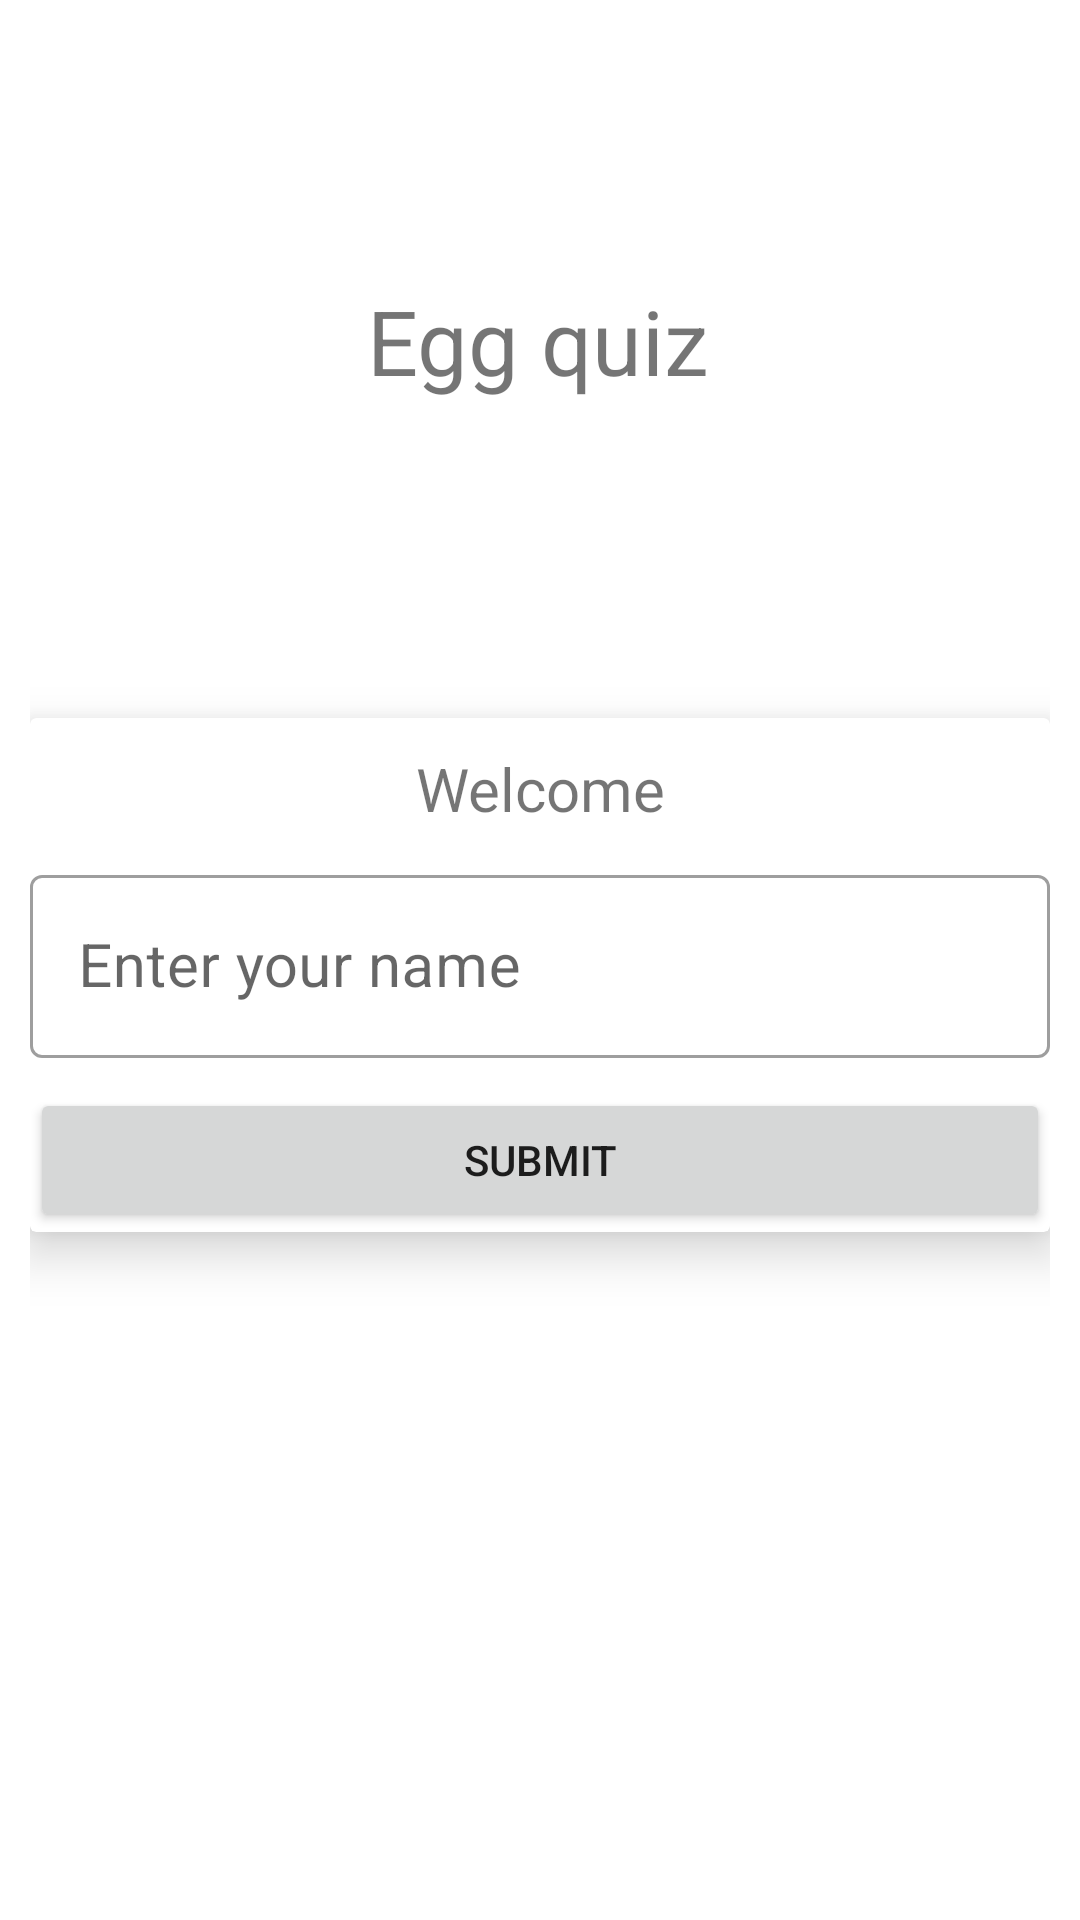

Layout XML and referenced resources for this Android screen:
<!-- AndroidManifest.xml: application theme Theme.EggCounter -->
<!-- res/layout/fragment_game2.xml -->
<?xml version="1.0" encoding="utf-8"?>
<androidx.constraintlayout.widget.ConstraintLayout xmlns:android="http://schemas.android.com/apk/res/android"
    xmlns:app="http://schemas.android.com/apk/res-auto"
    xmlns:tools="http://schemas.android.com/tools"
    android:layout_width="match_parent"
    android:layout_height="match_parent"
    android:padding="10dp"
    tools:context=".Fragments.Game2">


    <TextView
        android:id="@+id/textView2"
        android:layout_width="wrap_content"
        android:layout_height="wrap_content"
        android:text="Egg quiz"
        android:textSize="30sp"
        app:layout_constraintBottom_toBottomOf="parent"
        app:layout_constraintEnd_toEndOf="parent"
        app:layout_constraintHorizontal_bias="0.498"
        app:layout_constraintStart_toStartOf="parent"
        app:layout_constraintTop_toTopOf="parent"
        app:layout_constraintVertical_bias="0.144" />

    <androidx.cardview.widget.CardView
        android:layout_width="match_parent"
        android:layout_height="wrap_content"
        app:cardElevation="10dp"
        android:layout_marginTop="10dp"
        app:layout_constraintBottom_toBottomOf="parent"
        app:layout_constraintEnd_toEndOf="parent"
        app:layout_constraintHorizontal_bias="0.5"
        app:layout_constraintStart_toStartOf="parent"
        app:layout_constraintTop_toTopOf="parent">

        <LinearLayout
            android:layout_width="match_parent"
            android:layout_height="match_parent"
            android:orientation="vertical">
            <TextView
                android:layout_width="match_parent"
                android:layout_height="wrap_content"
                android:textSize="20sp"
                android:layout_marginTop="10dp"
                android:text="Welcome"
                android:gravity="center"/>
            <com.google.android.material.textfield.TextInputLayout
                android:layout_width="match_parent"
                android:layout_height="wrap_content"
                android:layout_marginTop="10dp"
                style="@style/Widget.MaterialComponents.TextInputLayout.OutlinedBox">

                <androidx.appcompat.widget.AppCompatEditText
                    android:layout_width="match_parent"
                    android:layout_height="wrap_content"
                    android:textSize="20sp"
                    android:hint="Enter your name"/>
            </com.google.android.material.textfield.TextInputLayout>

            <Button
                android:layout_width="match_parent"
                android:layout_height="wrap_content"
                android:layout_marginTop="10dp"
                android:text="Submit"
                android:id="@+id/btngame2"/>

        </LinearLayout>

    </androidx.cardview.widget.CardView>

</androidx.constraintlayout.widget.ConstraintLayout>
<!-- resources referenced by this layout -->
<resources>
  <style name="Theme.EggCounter" parent="Theme.MaterialComponents.DayNight.NoActionBar">
          
          <item name="colorPrimary">@color/purple_500</item>
          <item name="colorPrimaryVariant">@color/purple_700</item>
          <item name="colorOnPrimary">@color/white</item>
          
          <item name="colorSecondary">@color/teal_200</item>
          <item name="colorSecondaryVariant">@color/teal_700</item>
          <item name="colorOnSecondary">@color/black</item>
          
          <item name="android:statusBarColor" tools:targetApi="l">?attr/colorPrimaryVariant</item>
          
      </style>
  <!-- not gathered from this repository: default colours our renderer supplied (Android Studio template values) -->
  <color name="purple_500">#FF6200EE</color>
  <color name="purple_700">#FF3700B3</color>
  <color name="teal_200">#FF03DAC5</color>
  <color name="teal_700">#FF018786</color>
  <color name="black">#FF000000</color>
  <color name="white">#FFFFFFFF</color>
</resources>
